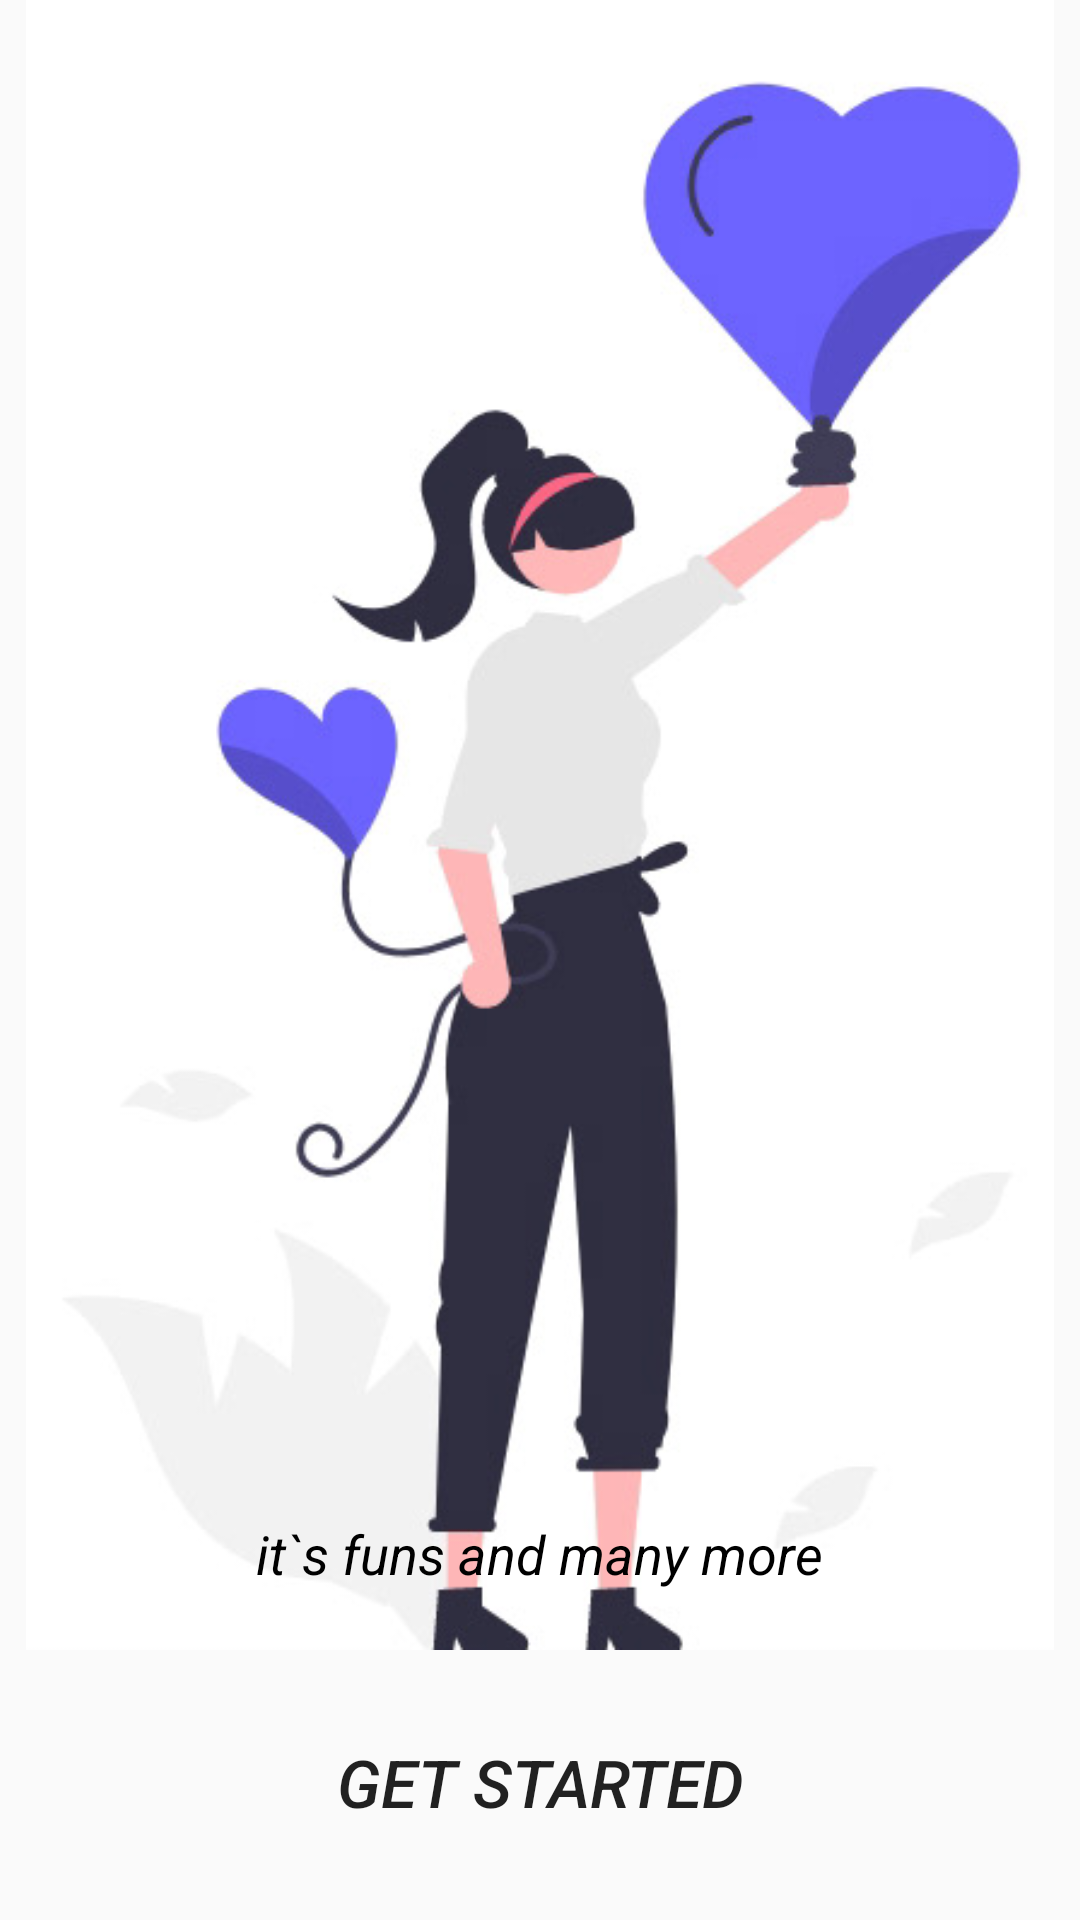

Layout XML and referenced resources for this Android screen:
<!-- AndroidManifest.xml: application theme Theme.Imran_Mamirov_hw_5_2 -->
<!-- res/layout/fragment_main_fragment.xml -->
<FrameLayout xmlns:android="http://schemas.android.com/apk/res/android"
    xmlns:tools="http://schemas.android.com/tools"
    android:layout_width="match_parent"
    android:layout_height="match_parent"
    tools:context="com.example.imran_mamirov_hw_LoveCalculator.ui.fragment.MainFragment">

    <ImageView
        android:layout_width="match_parent"
        android:layout_height="550dp"
        android:src="@drawable/start_img"/>

    <TextView
        android:layout_width="wrap_content"
        android:layout_height="wrap_content"
        android:layout_gravity="center|bottom"
        android:layout_marginBottom="110dp"
        android:textColor="@color/black"
        android:textSize="18sp"
        android:textStyle="italic"
        android:text="it`s funs and many more"/>

    <Button
        android:id="@+id/start_btn"
        android:layout_width="match_parent"
        android:layout_height="wrap_content"
        android:text="@string/get_started"
        android:background="@drawable/style_btn"
        android:layout_marginBottom="22dp"
        android:textSize="22sp"
        android:textStyle="italic"
        android:layout_gravity="bottom"/>

</FrameLayout>
<!-- resources referenced by this layout -->
<resources>
  <color name="black">#FF000000</color>
  <!-- drawable start_img: png bitmap (drawable, 91540 bytes) -->
  <string name="get_started">Get Started</string>
  <style name="Theme.Imran_Mamirov_hw_5_2" parent="Base.Theme.Imran_Mamirov_hw_5_2" />
  <style name="Base.Theme.Imran_Mamirov_hw_5_2" parent="Theme.MaterialComponents.DayNight.Bridge">
          
          
      </style>
</resources>
